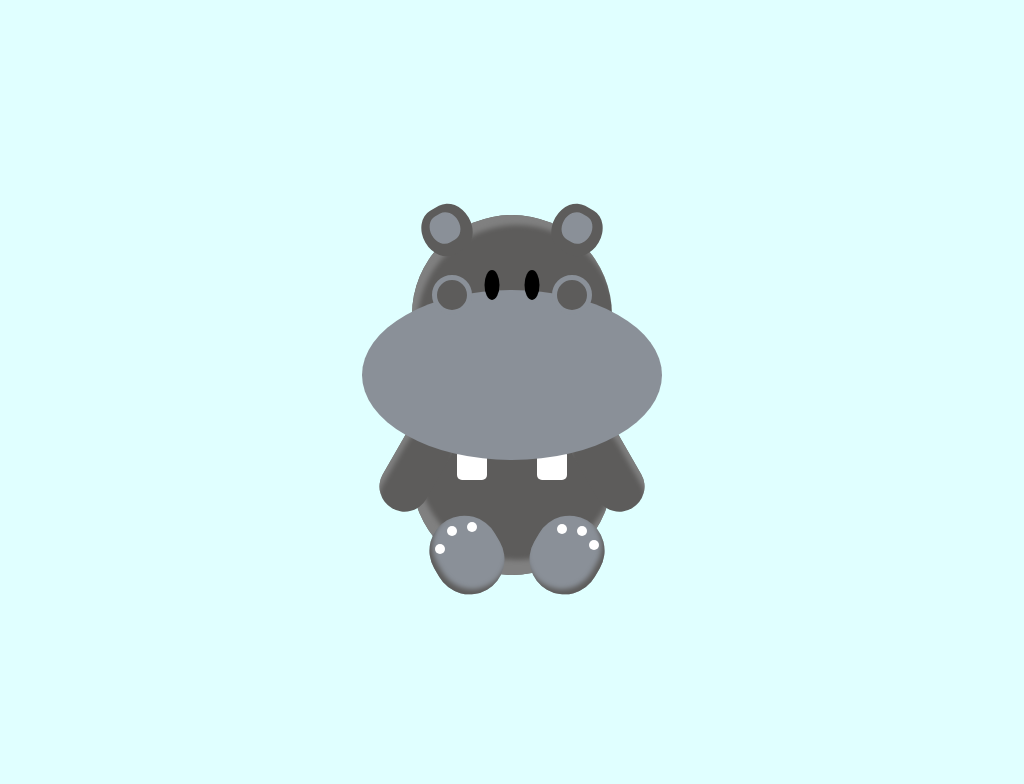

Write the HTML and CSS that draws this image.

<!-- file: hippo.html -->
<!doctype html>
<html lang="en">
<head>
  <meta charset="utf-8">
  <meta name="viewport" content="width=device-width, initial-scale=1">
  <title>Hippo</title>
  <link rel="stylesheet" href="hippo.css">
</head>
<body>
<div class="face">
<div class="ear1"></div>
<div class="ear2"></div>
<div class="nose"></div>
<div class="nose_left"></div>
<div class="nose_right"></div>
<div class="eye1"></div>
<div class="eye2"></div>
<div class="body"></div>
<div class="teeth1"></div>
<div class="teeth2"></div>
<div class="hand1"></div>
<div class="hand2"></div>
<div class="feet1"></div>
<div class="feet2"></div>
<div class="dot1"></div>
<div class="dot2"></div>
<div class="dot3"></div>
<div class="dot4"></div>
<div class="dot5"></div>
<div class="dot6"></div>
<div class="ear_in1"></div>
<div class="ear_in2"></div>
</div>
</body>
</html>


/* file: hippo.css */
/* Antonia Symeonidou · https://codepen.io/antoniasymeonidou/pen/bGrrrYW
   Collection: https://github.com/pagespeed-pro/css-art.com/tree/1ce83a9cee23fec9a7b1d665c8b40f9d464c97ee/artwork/hippo */
body {
  height: 100vh;
  overflow: hidden;
  position: relative;
  background-color: lightcyan;
  text-align: center;
}

div {
  position: absolute;
  left: 50%;
  top: 50%;
  transform:translate(-50%,-50%);
}

.face {
  width: 200px;
  height: 200px;
  background: #5D5C5B;
  top: 40%;
  border-radius: 50%;
  box-shadow: inset 5px 10px 5px grey;
}

.ear1 {
  width: 50px;
  height: 50px;
  background: #5D5C5B;
  top: -5%;
  left: 5%;
  border-radius: 80%/100%;
  transform: rotate(-30deg);
}

.ear2 {
  width: 50px;
  height: 50px;
  background: #5D5C5B;
  top: -5%;
  left: 70%;
  border-radius: 80%/100%;
  transform: rotate(30deg);
}

.ear_in1 {
  width: 30px;
  height: 30px;
  background: #8A9098;
  top: -1%;
  left: 9%;
  border-radius: 80%/100%;
  transform: rotate(-30deg);
}

.ear_in2 {
  width: 30px;
  height: 30px;
  background: #8A9098;
  top: -1%;
  left: 75%;
  border-radius: 80%/100%;
  transform: rotate(30deg);
}

.nose {
  width: 300px;
  height: 170px;
  background: #8A9098;
  top: 80%;
  border-radius: 50%;
}

.nose_left {
  width: 30px;
  height: 30px;
  background: #5D5C5B;
  top: 40%;
  left: 20%;
  border: 5px solid #8A9098;
  border-radius: 50%;
}

.nose_right {
  width: 30px;
  height: 30px;
  background: #5D5C5B;
  top: 40%;
  left: 80%;
  border: 5px solid #8A9098;
  border-radius: 50%;
}

.eye1 {
  width: 15px;
  height: 30px;
  background: black;
  top: 35%;
  left: 40%;
  border-radius: 50%;
}

.eye2 {
  width: 15px;
  height: 30px;
  background: black;
  top: 35%;
  left: 60%;
  border-radius: 50%;
}

.teeth1 {
  width: 30px;
  height: 30px;
  background: white;
  top: 125%;
  left: 30%;
  z-index: -1;
  border-radius: 5px;
}

.teeth2 {
  width: 30px;
  height: 30px;
  background: white;
  top: 125%;
  left: 70%;
  z-index: -1;
  border-radius: 5px;
}

.body {
  width: 200px;
  height: 200px;
  background: #5D5C5B;
  top: 130%;
  border-radius: 50%;
  z-index: -1;
  box-shadow: inset 5px -15px 5px grey;
}

.hand1 {
  width: 50px;
  height: 100px;
  background: #5D5C5B;
  top: 100%;
  left: -10%;
  transform: rotate(30deg);
  border-radius: 50px;
  z-index: -1;
  box-shadow: inset 5px 10px 5px grey;
}

.hand2 {
  width: 50px;
  height: 100px;
  background: #5D5C5B;
  top: 100%;
  left: 85%;
  transform: rotate(-30deg);
  border-radius: 50px;
  z-index: -1;
  box-shadow: inset -5px 10px 5px grey;
}

.feet1 {
  width: 70px;
  height: 80px;
  background: #8A9098;
  top: 150%;
  transform: rotate(-30deg);
  left: 10%;
  border-radius: 50px;
  z-index: -1;
  box-shadow: inset 5px -3px 5px #5D5C5B;
}

.feet2 {
  width: 70px;
  height: 80px;
  background: #8A9098;
  top: 150%;
  transform: rotate(30deg);
  left: 60%;
  border-radius: 50px;
  z-index: -1;
  box-shadow: inset -5px -3px 5px #5D5C5B;
}

.dot1 {
  width: 10px;
  height: 10px;
  background: white;
  top: 167%;
  left: 14%;
  border-radius: 50%;
  z-index: 1;
}

.dot2 {
  width: 10px;
  height: 10px;
  background: white;
  top: 158%;
  left: 20%;
  border-radius: 50%;
  z-index: 1;
}

.dot3 {
  width: 10px;
  height: 10px;
  background: white;
  top: 156%;
  left: 30%;
  border-radius: 50%;
  z-index: 1;
}

.dot4 {
  width: 10px;
  height: 10px;
  background: white;
  top: 157%;
  left: 75%;
  border-radius: 50%;
  z-index: 1;
}

.dot5 {
  width: 10px;
  height: 10px;
  background: white;
  top: 158%;
  left: 85%;
  border-radius: 50%;
  z-index: 1;
}

.dot6 {
  width: 10px;
  height: 10px;
  background: white;
  top: 165%;
  left: 91%;
  border-radius: 50%;
  z-index: 1;
}
